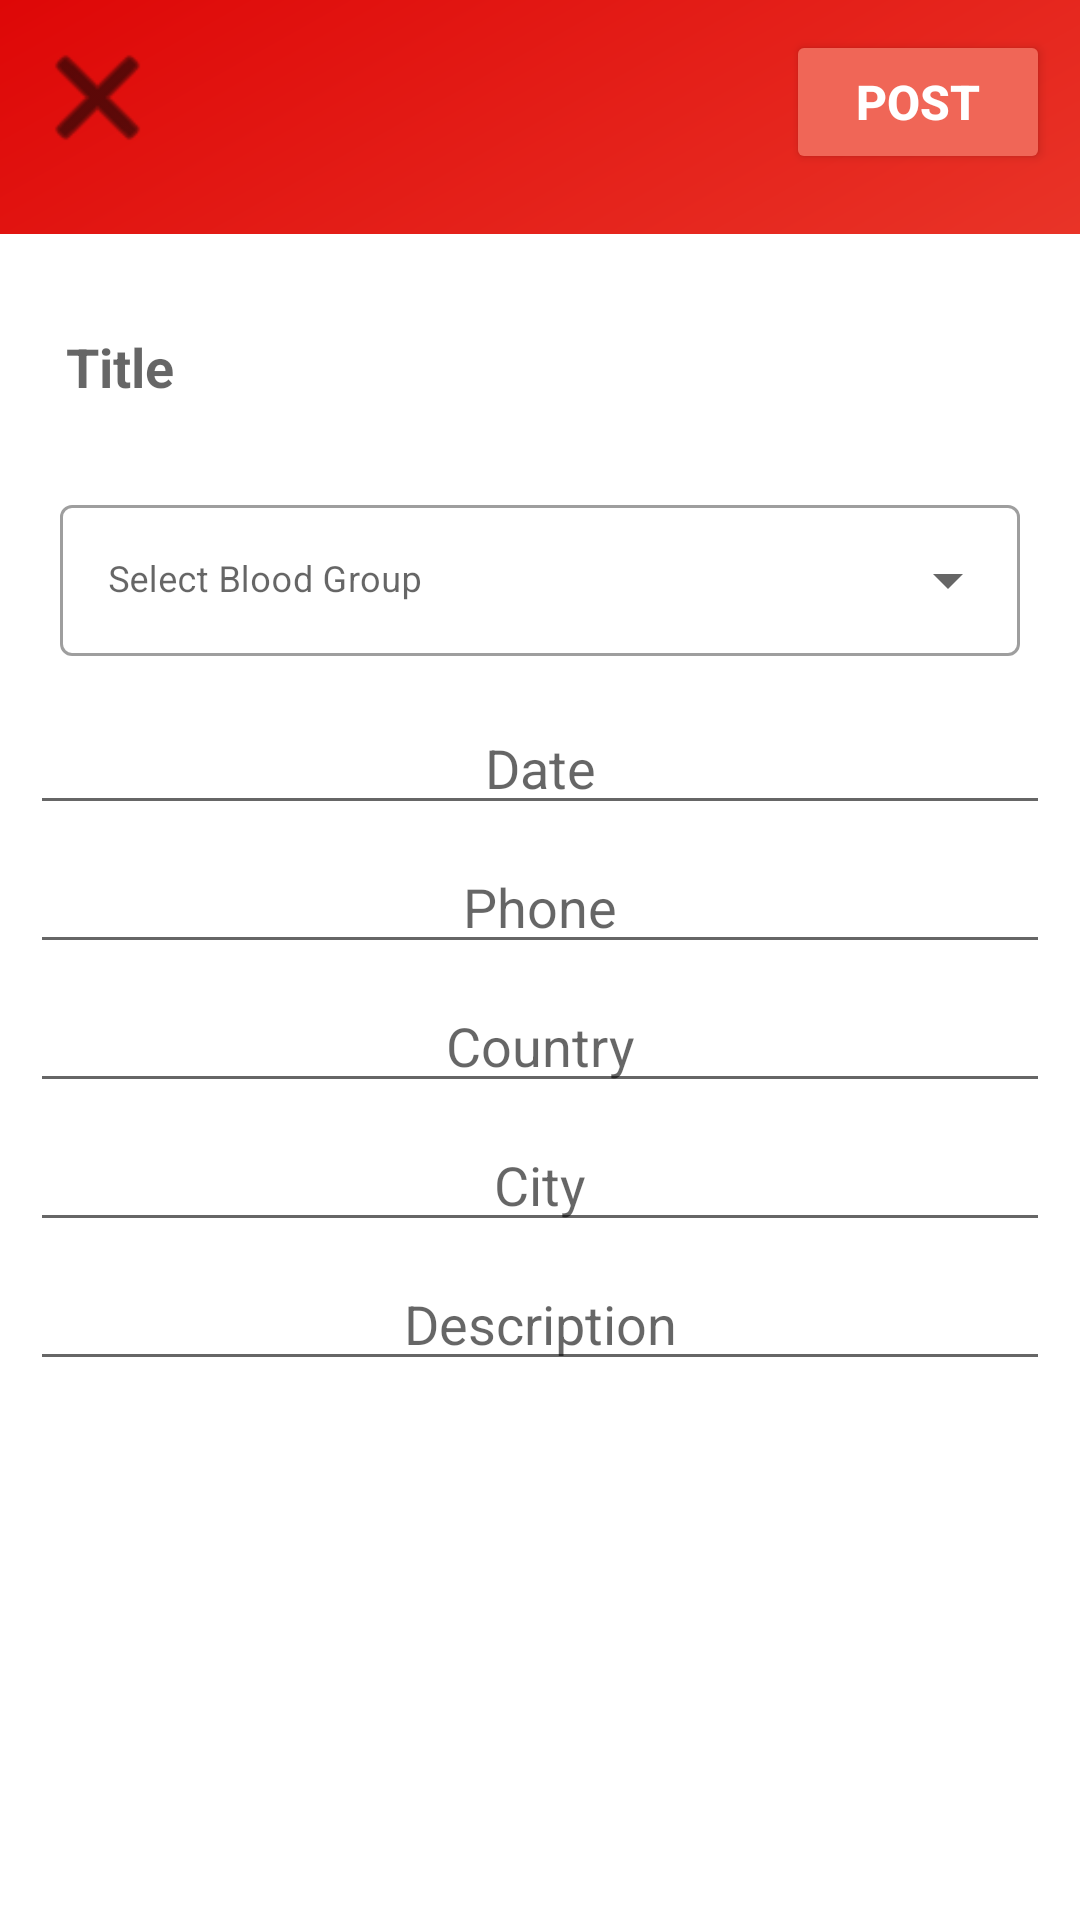

Reconstruct the res/layout file that produces this screen, plus the resources it refers to.
<!-- AndroidManifest.xml: application theme Theme.BloodPlus -->
<!-- res/layout/popup_add_psot.xml -->
<?xml version="1.0" encoding="utf-8"?>
<RelativeLayout
    xmlns:android="http://schemas.android.com/apk/res/android"
    xmlns:app="http://schemas.android.com/apk/res-auto"
    xmlns:tools="http://schemas.android.com/tools"
    android:layout_width="match_parent"
    android:layout_height="wrap_content"
    android:background="@drawable/shape">


    <Button
        android:id="@+id/cpBtnClose"
        android:layout_width="45dp"
        android:layout_height="45dp"
        android:layout_marginTop="10dp"
        android:layout_marginStart="10dp"
        app:backgroundTint="#040404"
        app:borderWidth="0dp"
        app:elevation="6dp"
        app:fabSize="normal"
        app:tint="@color/white"
        android:background="@android:drawable/ic_menu_close_clear_cancel" />

    <Button
        android:id="@+id/cpBtnPost"
        android:layout_width="wrap_content"
        android:layout_height="wrap_content"
        android:text="Post"
        android:textStyle="bold"
        android:textColor="@color/white"
        android:textSize="16sp"
        app:backgroundTint="#F06657"
        app:borderWidth="0dp"
        app:elevation="6dp"
        app:fabSize="normal"
        app:srcCompat="@android:drawable/ic_input_add"
        app:tint="@color/white"
        android:layout_marginTop="10dp"
        android:layout_marginEnd="10dp"
        android:layout_alignParentEnd="true"/>

    <ScrollView
        android:layout_width="match_parent"
        android:layout_height="match_parent"
        android:layout_below="@id/cpBtnPost"
        android:background="#fff"
        android:layout_marginTop="20dp">
        <TableLayout
            android:id="@+id/TL01"
            android:layout_width="match_parent"
            android:layout_height="wrap_content"
            android:background="@color/white"
            android:padding="10dp"
            android:visibility="visible">
            <TableRow
                android:layout_marginTop="10dp">

                <EditText
                    android:id="@+id/cpTitle"
                    android:layout_width="match_parent"
                    android:layout_height="wrap_content"
                    android:layout_marginEnd="10dp"
                    android:layout_weight="1"
                    android:background="@drawable/popup_edittext_style"
                    android:hint="Title"
                    android:inputType="text"
                    android:textColor="@color/black"
                    android:textSize="18sp"
                    android:textStyle="bold" />

                <ImageView
                    android:id="@+id/cpUserImage"
                    android:layout_width="50dp"
                    android:layout_height="50dp"
                    tools:srcCompat="@tools:sample/avatars"
                    android:layout_marginEnd="10dp"
                    android:contentDescription="TODO"
                    android:background="#ffffff"/>
            </TableRow>


            <TableRow
                android:layout_marginTop="5dp">
                <com.google.android.material.textfield.TextInputLayout
                    android:layout_width="match_parent"
                    android:layout_height="wrap_content"
                    android:layout_weight="1"
                    android:layout_margin="10dp"
                    android:hint="@string/select"
                    style="@style/Widget.MaterialComponents.TextInputLayout.OutlinedBox.ExposedDropdownMenu">
                    <AutoCompleteTextView
                        android:id="@+id/auto_complete_text"
                        android:layout_width="match_parent"
                        android:layout_height="wrap_content"
                        android:textSize="12sp"
                        android:inputType="none"/>
                </com.google.android.material.textfield.TextInputLayout>
            </TableRow>

            <TableRow
                android:layout_marginTop="5dp">
                <EditText
                    android:id="@+id/cpDate"
                    android:layout_width="0dp"
                    android:layout_height="match_parent"
                    android:layout_weight="1"
                    android:hint="Date"
                    android:inputType="datetime"
                    android:gravity="center"
                    android:textSize="18sp"
                    android:textColor="@color/black"/>
            </TableRow>

            <TableRow
                android:layout_marginTop="5dp">

                <EditText
                    android:id="@+id/cpPhone"
                    android:layout_width="0dp"
                    android:layout_height="match_parent"
                    android:layout_weight="1"
                    android:hint="Phone"
                    android:inputType="phone"
                    android:gravity="center"
                    android:textSize="18sp"
                    android:textColor="@color/black"/>
            </TableRow>

            <TableRow
                android:layout_marginTop="5dp">

                <EditText
                    android:id="@+id/cpCountry"
                    android:layout_width="0dp"
                    android:layout_height="match_parent"
                    android:layout_weight="1"
                    android:hint="Country"
                    android:inputType="text"
                    android:gravity="center"
                    android:textSize="18sp"
                    android:textColor="@color/black"/>
            </TableRow>

            <TableRow
                android:layout_marginTop="5dp">

                <EditText
                    android:id="@+id/cpCity"
                    android:layout_width="0dp"
                    android:layout_height="match_parent"
                    android:layout_weight="1"
                    android:hint="City"
                    android:inputType="text"
                    android:gravity="center"
                    android:textSize="18sp"
                    android:textColor="@color/black"/>
            </TableRow>

            <TableRow
                android:layout_marginTop="5dp">

                <EditText
                    android:id="@+id/cpDes"
                    android:layout_width="0dp"
                    android:layout_height="wrap_content"
                    android:layout_weight="1"
                    android:hint="Description"
                    android:inputType="textMultiLine"
                    android:gravity="center"
                    android:textSize="18sp"
                    android:textColor="@color/black"/>
            </TableRow>

        </TableLayout>


    </ScrollView>

    <ProgressBar
        android:id="@+id/cpProgressBar"
        style="?android:attr/progressBarStyle"
        android:layout_width="wrap_content"
        android:layout_height="wrap_content"
        android:layout_centerInParent="true"
        android:layout_marginTop="40dp"
        android:visibility="invisible" />


</RelativeLayout>
<!-- resources referenced by this layout -->
<resources>
  <!-- drawable popup_edittext_style (drawable) -->
  <?xml version="1.0" encoding="utf-8"?>
  <shape xmlns:android="http://schemas.android.com/apk/res/android">
  
      <solid android:color="#ffffff" />
      <padding android:top="12dp"
               android:right="12dp"
               android:left="12dp"
               android:bottom="12dp"/>
  
  </shape>
  <!-- drawable shape (drawable) -->
  <?xml version="1.0" encoding="utf-8"?>
  <shape xmlns:android="http://schemas.android.com/apk/res/android"
      android:shape="rectangle">
      <gradient
          android:angle="135"
          android:centerColor="#EE4A38"
          android:endColor="#DE0707"
          android:startColor="#F06657"
          android:type="linear" />
  </shape>
  <string name="select"> Select Blood Group</string>
  <style name="Theme.BloodPlus" parent="Theme.MaterialComponents.DayNight.NoActionBar">
          
          <item name="colorPrimary">@color/purple_500</item>
          <item name="colorPrimaryVariant">@color/purple_700</item>
          <item name="colorOnPrimary">@color/white</item>
          
          <item name="colorSecondary">@color/teal_200</item>
          <item name="colorSecondaryVariant">@color/teal_700</item>
          <item name="colorOnSecondary">@color/black</item>
          
          <item name="android:statusBarColor">?attr/colorPrimaryVariant</item>
          
      </style>
  <!-- not gathered from this repository: default colours our renderer supplied (Android Studio template values) -->
  <color name="purple_500">#FF6200EE</color>
  <color name="purple_700">#FF3700B3</color>
  <color name="teal_200">#FF03DAC5</color>
  <color name="teal_700">#FF018786</color>
  <color name="black">#FF000000</color>
  <color name="white">#FFFFFFFF</color>
</resources>
